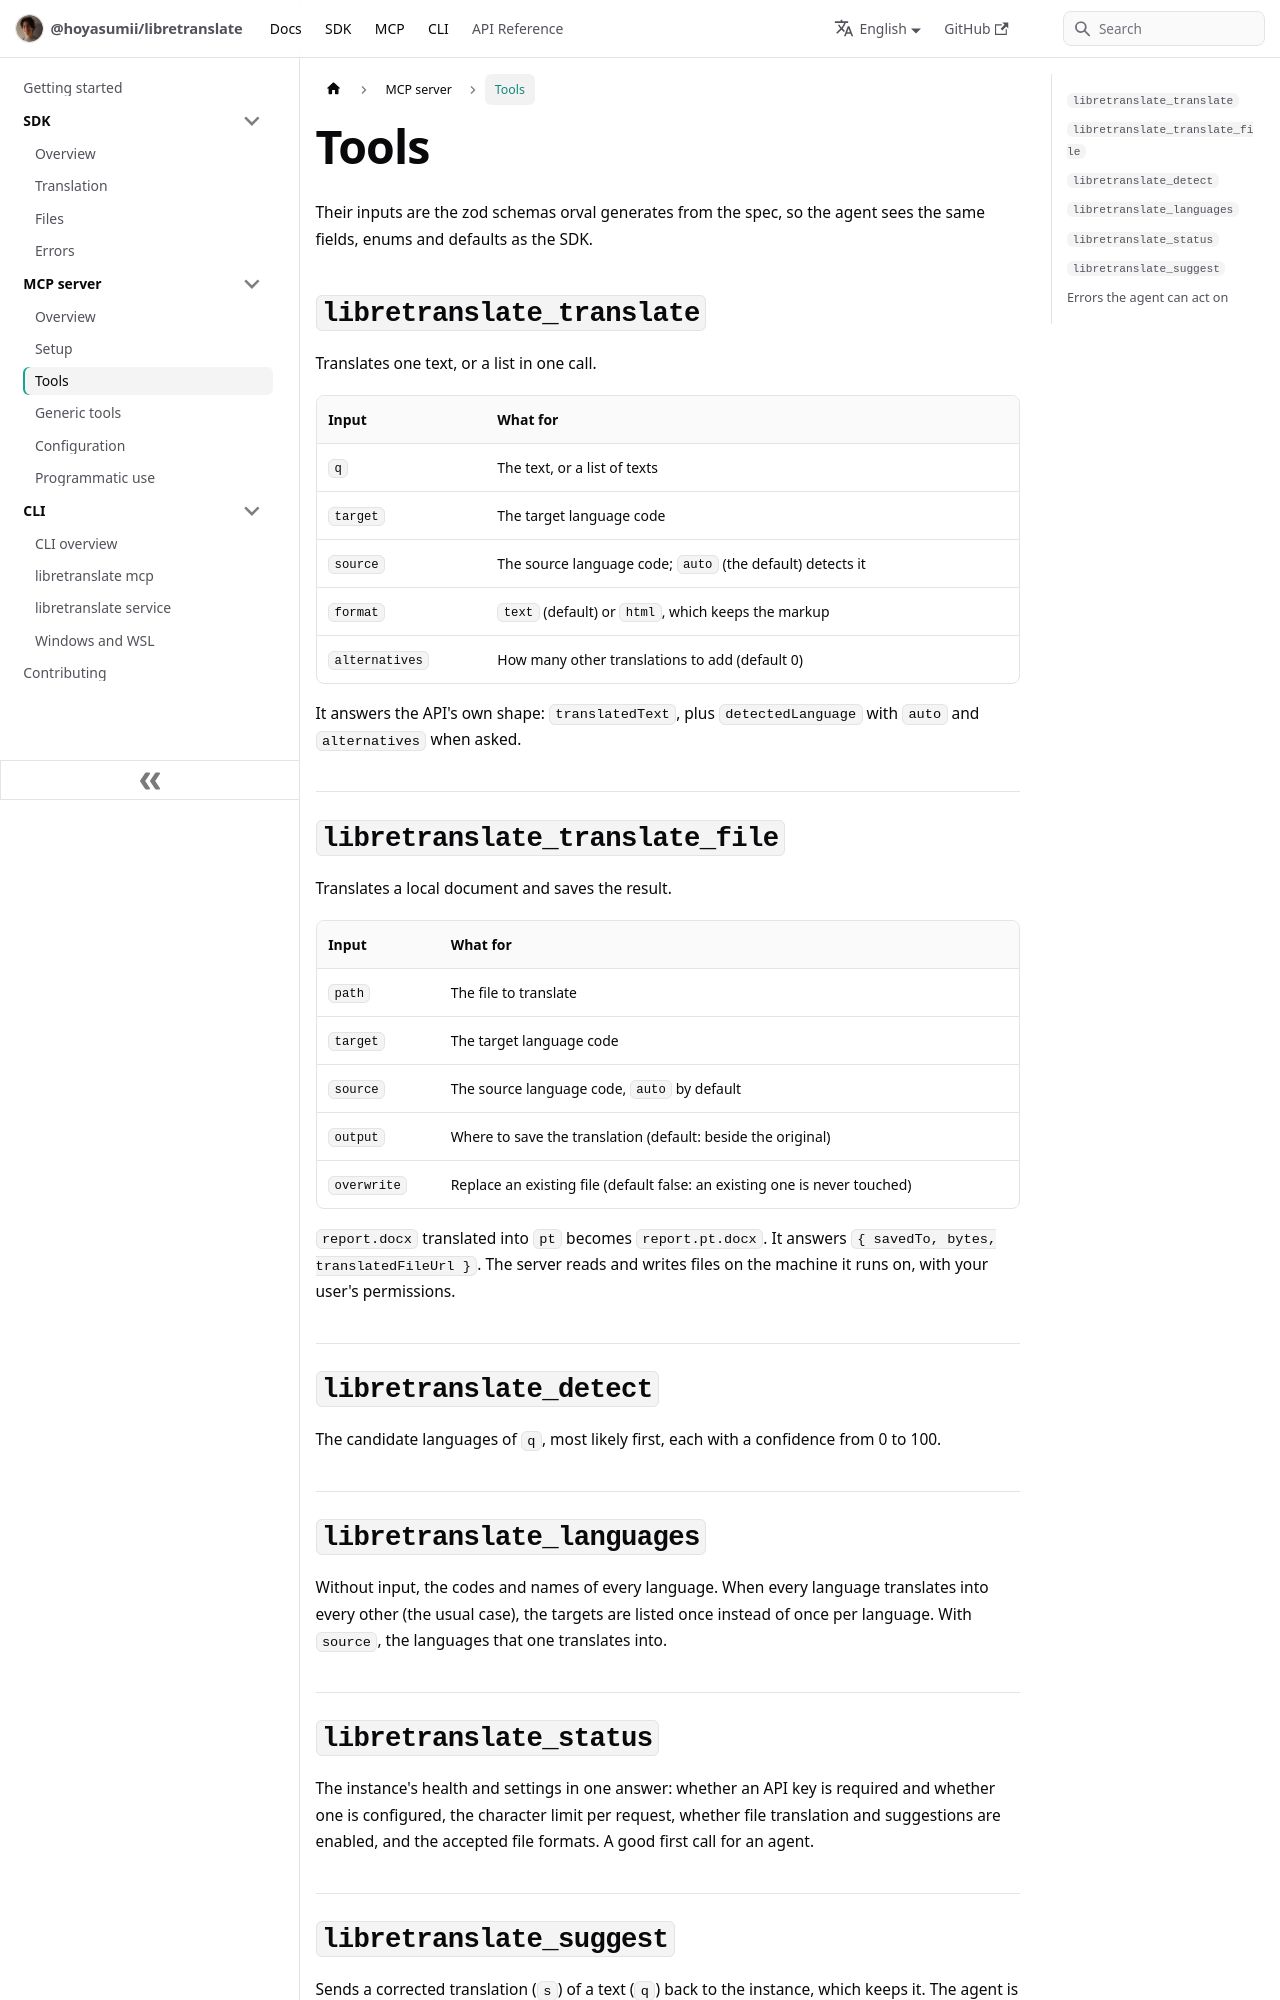

repository: Hoyasumii/libretranslate · page: docs/mcp/tools.html · generator: docusaurus

---
sidebar_position: 3
title: Tools
description: "The curated MCP tools: translating texts and files, detecting languages, listing them, the instance status and suggestions."
---

# Tools

Their inputs are the zod schemas orval generates from the spec, so the agent sees the same fields, enums and
defaults as the SDK.

## `libretranslate_translate`

Translates one text, or a list in one call.

| Input          | What for                                                  |
| -------------- | --------------------------------------------------------- |
| `q`            | The text, or a list of texts                              |
| `target`       | The target language code                                  |
| `source`       | The source language code; `auto` (the default) detects it |
| `format`       | `text` (default) or `html`, which keeps the markup        |
| `alternatives` | How many other translations to add (default 0)            |

It answers the API's own shape: `translatedText`, plus `detectedLanguage` with `auto` and `alternatives` when asked.

## `libretranslate_translate_file`

Translates a local document and saves the result.

| Input       | What for                                                                   |
| ----------- | -------------------------------------------------------------------------- |
| `path`      | The file to translate                                                      |
| `target`    | The target language code                                                   |
| `source`    | The source language code, `auto` by default                                |
| `output`    | Where to save the translation (default: beside the original)               |
| `overwrite` | Replace an existing file (default false: an existing one is never touched) |

`report.docx` translated into `pt` becomes `report.pt.docx`. It answers `{ savedTo, bytes, translatedFileUrl }`.
The server reads and writes files on the machine it runs on, with your user's permissions.

## `libretranslate_detect`

The candidate languages of `q`, most likely first, each with a confidence from 0 to 100.
